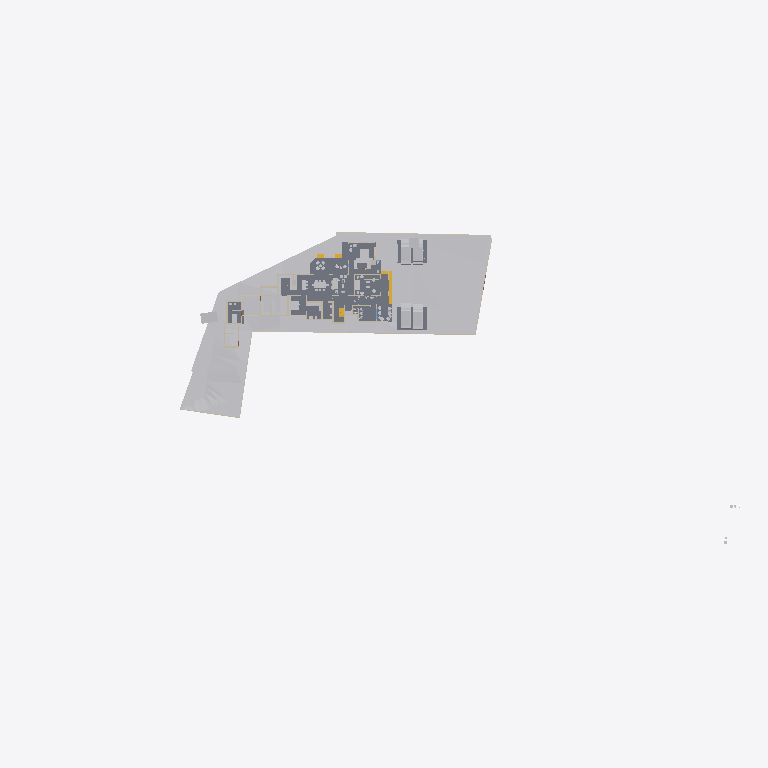
Plan cut of the same IFC building model at storey 'Roof' (level 0.00 m, cut at 1.40 m), seen from above with north up, elements coloured by IFC class: 25 other elements (light grey), 15 walls (beige), 6 slabs (grey), 2 stair flights (yellow). Cut surfaces are drawn darker.
Extent 141.3 m × 63.5 m × 37.0 m (x, y, z). Storeys (8): Road Level at 0.00 m; GF at 0.00 m; Concept at 0.00 m; Existing at 0.00 m; Roof at 0.00 m; Area at 0.00 m; Car Porch at 0.00 m; FF at 3.85 m. Elements (429): 134 IfcWall, 117 IfcFurniture, 37 IfcDoor, 30 IfcBuildingElementProxy, 24 IfcSanitaryTerminal, 23 IfcSlab, 22 IfcWindow, 12 IfcColumn, 9 IfcShadingDevice, 7 IfcStairFlight, 4 IfcRoof, 4 IfcVehicle.

HEADER;
FILE_DESCRIPTION(('ViewDefinition[DesignTransferView]'),'2;1');
FILE_NAME('Jailani.ifc','2026-03-06T19:11:08+05:30',(''),(''),'IfcOpenShell 0.8.4','Bonsai 0.8.4','Nobody');
FILE_SCHEMA(('IFC4X3'));
ENDSEC;
DATA;
#1=IFCPROJECT('1rEyq$MlvDVO9q4X_6O_vh',$,'My Project',$,$,$,$,(#14,#26),#9);
#31=IFCSITE('2ymv4STDrDCBgdvlSnG91s',$,'My Site',$,$,#54,$,$,$,(8,52,49,300000),(76,38,36,300000),20.0,$,$);
#37=IFCBUILDING('0WCwdFWaT3fvN6dYFJV0G3',$,'My Building',$,$,#60,$,$,$,$,$,$);
#43=IFCBUILDINGSTOREY('3glIUxBxj019WI9WL2_LBp',$,'Road Level',$,$,#66,$,$,$,$);
#2091=IFCBUILDINGSTOREY('0gksAyAJzF1eVdNHxF82jx',$,'GF',$,$,#203992,$,$,$,$);
#9684=IFCBUILDINGSTOREY('0GW8AoQ6z9OfFkHNDnUrmB',$,'FF',$,$,#226409,$,$,$,$);
#36449=IFCBUILDINGSTOREY('08MXqDc890wx$ikiXcsfjl',$,'Concept',$,$,#36465,$,$,$,$);
#37612=IFCBUILDINGSTOREY('3FqJSqHaz8MQtwN4CzJUgT',$,'Existing',$,$,#37627,$,$,$,$);
#39460=IFCBUILDINGSTOREY('2$v9ldK6P2VucsJp$wo$TV',$,'Roof',$,$,#39475,$,$,$,$);
#119304=IFCBUILDINGSTOREY('0qBaI9Ey94591kdt6C2Jnr',$,'Area',$,$,#119319,$,$,$,$);
#129129=IFCBUILDINGSTOREY('3kIur_wS960wa7BjgB$p1C',$,'Car Porch',$,$,#129145,$,$,$,$);
#1788=IFCGEOGRAPHICELEMENT('2G7_FUH1TFnfA2p0BceQCt',$,'Site',$,$,#257438,#1804,$,.TERRAIN.);
#255350=IFCGEOGRAPHICELEMENT('3I2l3N4uT8a8VDaNiA8lub',$,'Earthfill',$,$,#257428,#255351,$,.TERRAIN.);
#4726=IFCSLAB('2FiUBYKgX14Ok5pfpzPww9',$,'Ground Floor',$,$,#251046,#4737,$,$);
#100712=IFCSLAB('1DsvWWCbL7cANGjESzliI9',$,'Ground Floor Verandah',$,$,#156011,#100733,$,$);
#243411=IFCSLAB('0XExs70JbAsOb335bjnD$T',$,'Ground Floor Sitout',$,$,#250211,#243430,$,$);
#257129=IFCVEHICLE('39VDetaJPBlQW_NtKKVksN',$,'Vehicle',$,$,#257213,#257144,$,$);
#257159=IFCVEHICLE('141W$vyQD1ogrQXmHA2jBF',$,'Vehicle',$,$,#257218,#257174,$,$);
#154162=IFCVEHICLE('0N$2t9_e9DZwiKoEMbUbZK',$,'Vehicle',$,$,#228218,#154175,$,$);
#219416=IFCSLAB('1AAhloHkHFWRkhjfKq1PUs',$,'Slab',$,$,#259773,#219437,$,$);
#225017=IFCSLAB('1Qc2awMQfDD8pfi3Klqlbg',$,'Ground Floor Carporch 1car',$,$,#257223,#225038,$,$);
#145566=IFCVEHICLE('0GR5tKgTv9_RA8i68F_qsM',$,'Vehicle',$,$,#228213,#145579,$,$);
#151238=IFCSLAB('1TDJ9z8DHBV90YLwAbkjL$',$,'Ground Floor Carporch 2car',$,$,#228208,#151259,$,$);
#4239=IFCBUILDINGELEMENTPROXY('3q7lNd2p17oe3AMat8N37d',$,'Toilet 2',$,$,#81645,#4249,$,.COMPLEX.);
#48553=IFCFURNITURE('2Ze14ZEU9CiBG9_AhI5DIZ',$,'Furniture',$,$,#227109,#48562,$,$);
#4250=IFCBUILDINGELEMENTPROXY('3toYnKI0v7vRY5ZvUmLVDd',$,'Toilet1',$,$,#81650,#4260,$,.COMPLEX.);
#55484=IFCFURNITURE('3TkWbzkAX1QAVy26F4DON4',$,'Furniture',$,$,#242544,#55497,$,$);
#231998=IFCSTAIRFLIGHT('3u1AF4LOj1QfQjIKdaADSR',$,'StairFlight',$,$,#251634,#232177,$,2,1,0.150000005960464,0.0900000035762787,.STRAIGHT.);
#55457=IFCFURNITURE('0V6hxvZwXE6hVLVUBmKQZG',$,'Furniture',$,$,#258896,#55466,$,$);
#3190=IFCWALL('193oymhqH3WPw9ieWVOFsJ',$,'Wall',$,$,#257478,#3201,$,$);
#211619=IFCWALL('0GEX5P4U9BQufRWTvvAWVU',$,'Wall',$,$,#257523,#211630,$,$);
#2407=IFCWALL('1wqYISk15EtxPgF1WYwVVh',$,'Wall',$,$,#257558,#2413,$,$);
#2632=IFCWALL('1hiIP0I5r0ZAybbUAFoviW',$,'Wall',$,$,#257548,#2638,$,$);
#259287=IFCFURNITURE('15zaMt35LB7hlKDgLTlKH0',$,'Furniture',$,$,#259370,#259298,$,$);
#48220=IFCFURNITURE('1QWqY1IIrEJwc5UsSxSNE6',$,'Furniture',$,$,#244747,#48233,$,$);
#89686=IFCFURNITURE('13ALM621n4AfCK13kNr2ii',$,'Furniture',$,$,#242093,#89699,$,$);
#219453=IFCFURNITURE('2wi43uVUHB$fvvoXLnbFGQ',$,'Furniture',$,$,#260893,#219793,$,$);
#231070=IFCFURNITURE('21TEvtg35CVh5sliQzQktT',$,'Furniture',$,$,#260898,#231083,$,$);
#259262=IFCFURNITURE('2VEhqUzPv0i99OWwMvgph8',$,'Furniture',$,$,#259329,#259273,$,$);
#185235=IFCWALL('3$hjpD4uv8lejQEN1Fheqk',$,'Wall',$,$,#204557,#185246,$,$);
#230763=IFCWALL('3ruAgi0$X4th8uNtjDFU0l',$,'Wall',$,$,#259798,#230776,$,$);
#248524=IFCSTAIRFLIGHT('1BmzoxccPEGOGh0HSuKGo4',$,'StairFlight',$,$,#251877,#248542,$,8,7,0.164635002613068,0.164918094873428,.STRAIGHT.);
#173424=IFCWALL('16q52yTqr2xR_6DQDiDOs_',$,'Wall',$,$,#236007,#173436,$,$);
#168053=IFCWALL('3M5zxzEmT2XfzjJzyz7DGC',$,'Wall',$,$,#251916,#168065,$,$);
#170150=IFCFURNITURE('3Rxkd7cnT41hhyDoPSnoDn',$,'Furniture',$,$,#260089,#170161,$,$);
#2607=IFCWALL('0hLi5deXP5Zfo$NOtNZznY',$,'Wall',$,$,#257488,#2613,$,$);
#56164=IFCFURNITURE('1NDOqTkPT45hXxPi7JQfG6',$,'Furniture',$,$,#227574,#56175,$,$);
#158962=IFCWALL('24bCON1JDEwhGT_2QXEr30',$,'Wall',$,$,#233783,#158974,$,$);
#2457=IFCWALL('38EbZ7mAL5TfofCc1aVwCP',$,'Wall',$,$,#257508,#2463,$,$);
#2381=IFCWALL('2ukC8AQQP85Rb_ZeT84bZY',$,'Wall',$,$,#257553,#2388,$,$);
#161776=IFCFURNITURE('0v_OHJ2p94wx9DIPdDDMc$',$,'Furniture',$,$,#259860,#161787,$,$);
#56246=IFCFURNITURE('2mj$BvRbP1f9_7V7W1oVwT',$,'Furniture',$,$,#259159,#56257,$,$);
#56306=IFCFURNITURE('1_EYla0VL98hdUWu1GNTXR',$,'Furniture',$,$,#259144,#56317,$,$);
#180754=IFCFURNITURE('17N7JqRKD0yBV$kWkW8Z6p',$,'Furniture',$,$,#260521,#180765,$,$);
#260206=IFCWALL('33$nxr3tH3A840w8YlwNlX',$,'Wall',$,$,#260300,#260229,$,$);
#75333=IFCWALL('0QnQ$aShP6ifk0P98FmQv4',$,'Wall',$,$,#239451,#75344,$,$);
#3433=IFCWALL('2gqgdNokT89Rrmjq1x$gkt',$,'Wall',$,$,#257533,#3444,$,$);
#259237=IFCFURNITURE('3zVIIbhOzD29j4ZKnattG$',$,'Furniture',$,$,#259344,#259248,$,$);
#259922=IFCFURNITURE('17swA0y4X3Cu6Ck0_CJ3DF',$,'Furniture',$,$,#260526,#259933,$,$);
ENDSEC;
